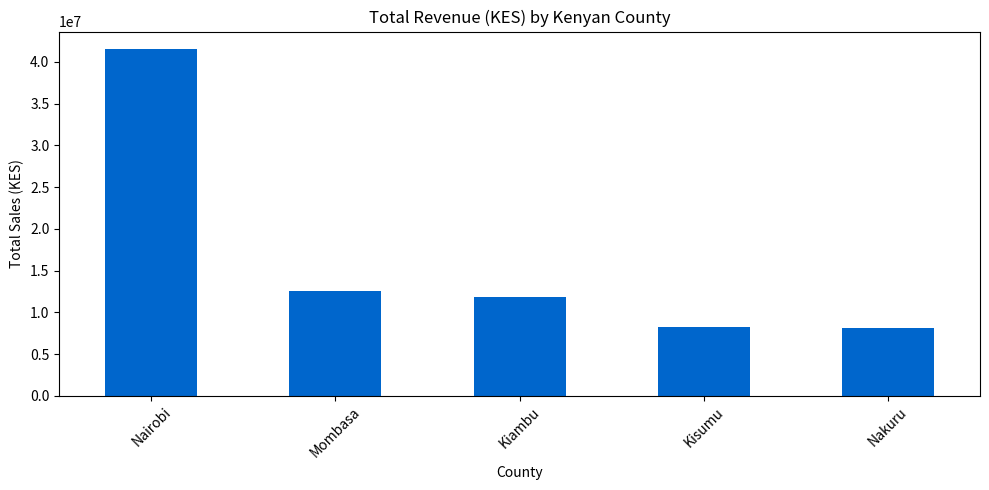

Recreate this plot in Python.
import pandas as pd
import numpy as np
import matplotlib.pyplot as plt

# 1. Generate Simulated Kenyan E-Commerce Data
np.random.seed(42)
n_rows = 10500

counties = ['Nairobi', 'Mombasa', 'Kiambu', 'Kisumu', 'Nakuru']
payments = ['M-Pesa', 'Credit Card', 'Bank Transfer']
categories = ['Electronics', 'Fashion', 'Groceries', 'Home & Living']

data = {
    'Transaction_ID': [f"TXN_{1000 + i}" for i in range(n_rows)],
    'County': np.random.choice(counties, n_rows, p=[0.50, 0.15, 0.15, 0.10, 0.10]),
    'Payment_Method': np.random.choice(payments, n_rows, p=[0.70, 0.20, 0.10]),
    'Category': np.random.choice(categories, n_rows),
    'Amount_KES': np.random.randint(500, 15000, n_rows),
    'Delivery_Status': np.random.choice(['Delivered', 'Delayed', 'Cancelled'], n_rows, p=[0.85, 0.10, 0.05])
}

df = pd.DataFrame(data)

# 2. Data Cleaning & Transformation Pipeline
df.loc[df.sample(frac=0.02).index, 'Amount_KES'] = np.nan
df['Amount_KES'] = df['Amount_KES'].fillna(df['Amount_KES'].median()) 

# 3. Aggregation: Revenue by County
county_revenue = df.groupby('County')['Amount_KES'].sum().sort_values(ascending=False)

# 4. Generate Portfolio Visualization
plt.figure(figsize=(10, 5))
county_revenue.plot(kind='bar', color='#0066cc')
plt.title('Total Revenue (KES) by Kenyan County')
plt.xlabel('County')
plt.ylabel('Total Sales (KES)')
plt.xticks(rotation=45)
plt.tight_layout()
plt.savefig('county_revenue.png')
print("Successfully processed 10,500 rows. Portfolio visualization saved!")
